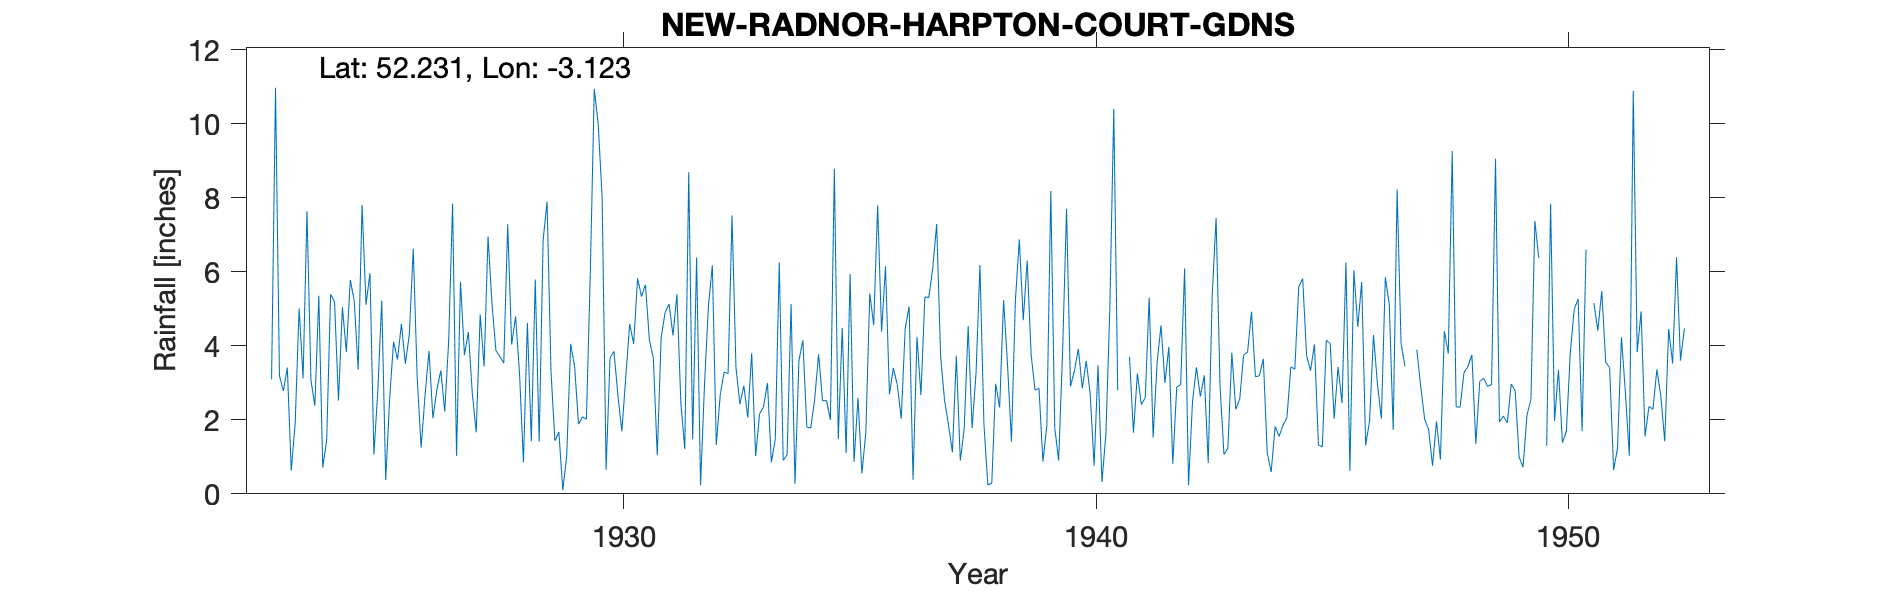

The file beside this chart, header and first rows:
NEW-RADNOR-HARPTON-COURT-GDNS, , , , , , , , , , , , , , , , , , , , , , , 
Grid ref, SO234598, Long, -3.123, Lat, 52.23, Elevation, 700, ft., , , , , , , , , , , , , , , 
Station no, 4224, , , , , , , , , , , , , , , , , , , , , , 
, 1920, 1921, 1922, 1923, 1924, 1925, 1926, 1927, 1928, 1929, 1930, 1931, 1932, 1933, 1934, 1935, 1936, 1937, 1938, 1939, 1940, 1941, 1942
January, , , , 3.09, 5.35, 5.11, 6.62, 5.73, 7.28, 1.43, 7.99, 4.16, 6.38, 2.92, 5.13, 1.48, 6.15, 6.09, 6.18, 6.3, 3.32, , 3.97
February, , , , 10.97, 0.71, 5.96, 3.14, 3.75, 4.03, 1.67, 0.65, 3.67, 0.23, 2.06, 0.27, 4.48, 2.69, 7.29, 1.9, 3.76, 3.92, , 0.81
March, , , , 3.19, 1.44, 1.06, 1.25, 4.37, 4.79, 0.1, 3.67, 1.04, 2.93, 3.8, 3.6, 1.1, 3.4, 3.71, 0.24, 2.8, 2.85, 3.7, 2.89
April, , , , 2.78, 5.39, 2.79, 2.66, 2.72, 3.26, 1.03, 3.85, 4.23, 5.07, 1.02, 4.15, 5.94, 2.94, 2.53, 0.29, 2.85, 3.59, 1.65, 2.94
May, , , , 3.41, 5.19, 5.22, 3.86, 1.66, 0.85, 4.05, 2.66, 4.9, 6.17, 2.16, 1.8, 0.86, 2.03, 1.87, 2.97, 0.87, 2.71, 3.25, 6.09
June, , , , 0.62, 2.52, 0.37, 2.04, 4.84, 4.62, 3.44, 1.69, 5.13, 1.32, 2.35, 1.78, 2.59, 4.46, 1.12, 2.33, 1.84, 0.76, 2.41, 0.24
July, , , , 1.92, 5.04, 2.57, 2.81, 3.44, 1.42, 1.88, 3.15, 4.28, 2.67, 2.99, 2.55, 0.55, 5.06, 3.73, 5.23, 8.18, 3.47, 2.6, 2.48
August, , , , 5.01, 3.83, 4.11, 3.33, 6.95, 5.79, 2.08, 4.59, 5.39, 3.29, 0.85, 3.77, 1.66, 0.38, 0.9, 3.5, 1.78, 0.32, 5.3, 3.42
September, , , , 3.12, 5.78, 3.63, 2.22, 5.14, 1.41, 2.02, 4.05, 2.45, 3.25, 1.49, 2.51, 5.41, 4.24, 1.76, 1.41, 0.9, 1.61, 1.52, 2.63
October, , , , 7.64, 5.22, 4.59, 4.13, 3.87, 6.85, 6.01, 5.82, 1.21, 7.52, 6.25, 2.52, 4.56, 2.67, 4.53, 5.22, 3.86, 4.99, 3.53, 3.2
November, , , , 3.07, 3.35, 3.51, 7.84, 3.71, 7.89, 10.94, 5.33, 8.69, 3.41, 0.9, 2, 7.79, 5.32, 1.78, 6.87, 7.7, 10.4, 4.55, 0.83
December, , , , 2.38, 7.8, 4.3, 1.03, 3.53, 3.3, 9.98, 5.65, 1.47, 2.42, 1.06, 8.78, 4.38, 5.3, 3.25, 4.69, 2.9, 2.8, 3, 5.34
Total, , , , 47.2, 51.62, 43.22, 40.93, 49.71, 51.49, 44.63, 49.1, 46.62, 44.66, 27.85, 38.86, 40.8, 44.64, 38.56, 40.83, 43.74, 40.74, , 34.84
NGR is from 1950s record and is Harpton …, , , , , , , , , , , , , , , , , , , , , , , 
